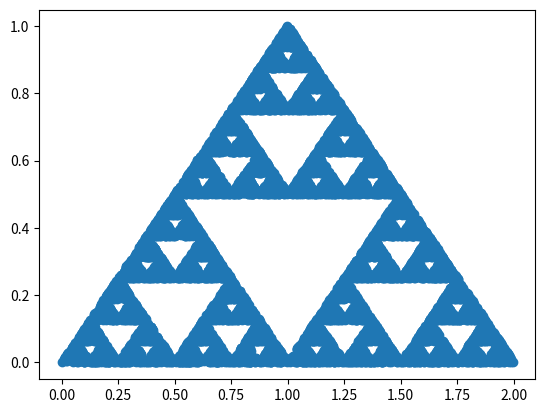

Here is the Python script that generated this plot:
import matplotlib.pyplot as plt
import random

def transform1(x,y):
    x1=0.5*x
    y1=0.5*y
    return x1,y1

def transform2(x,y):
    x1=0.5*x + 0.5
    y1=0.5*y + 0.5    
    return x1, y1

def transform3(x, y):
    x1 = 0.5*x +1
    y1 = 0.5*y
    return x1, y1

def transform(x, y):
    sample=random.choice([transform1, transform2, transform3])
    x1, y1 = sample(x, y)
    return x1, y1

xs, ys = [], []
x,y=0,0
points = 10000
for i in range(points):
    xs.append(x)
    ys.append(y)
    x, y = transform(x, y)
plt.plot(xs, ys, 'o')
plt.show()

